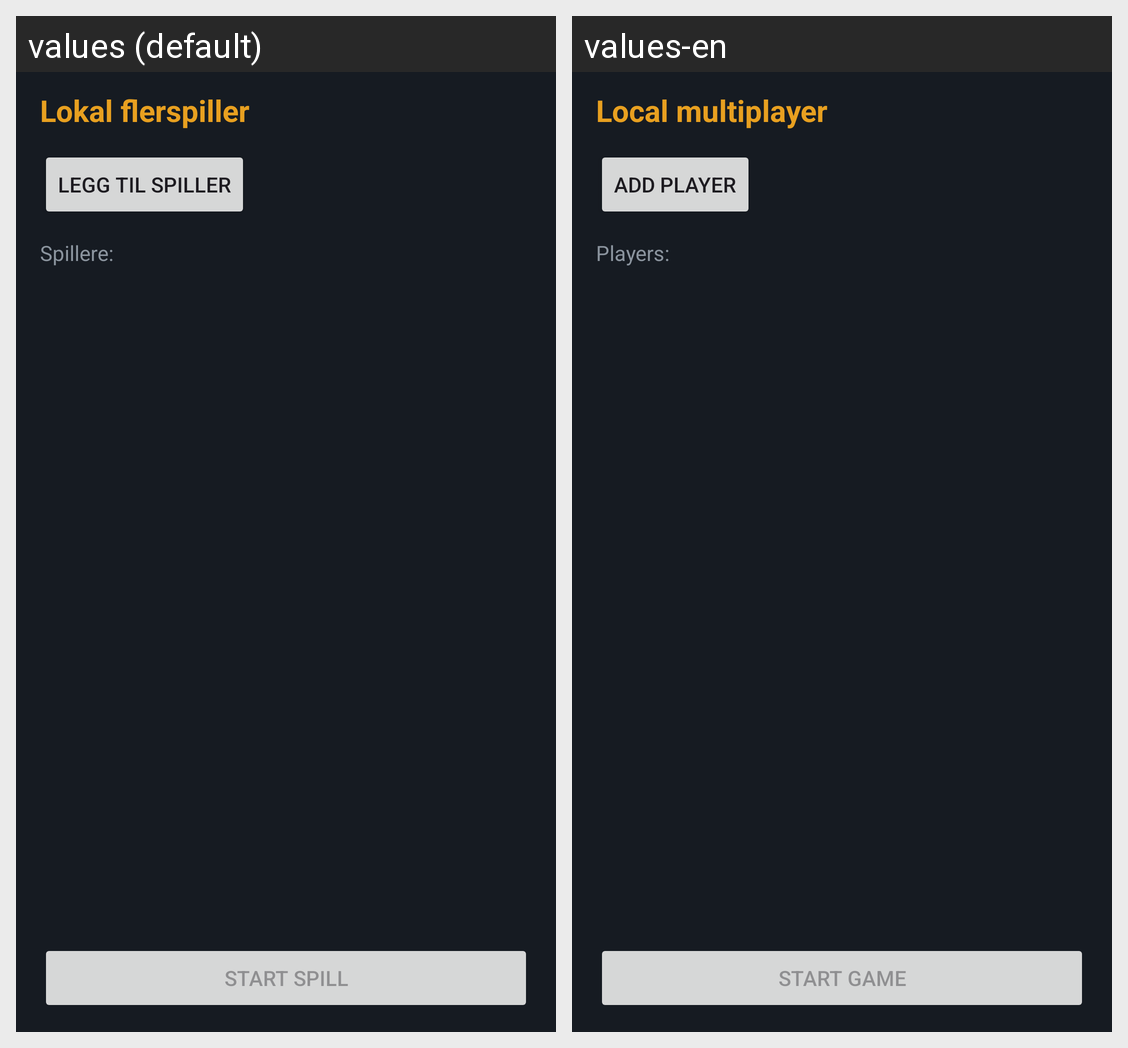

The Android screen above is rendered under two locales of the same app. Produce the string resources it draws, with the default and per-locale values.
Android screen res/layout/fragment_multiplayer_setup.xml rendered under 2 locales, left to right: values (default), values-en. Device: Nexus 5 (rendered at 1080×1920; each locale shown at half size, 540×960, under a caption strip naming it); theme Theme.GuessTheSongYear.
Strings drawn on this screen, with the default value and each locale's value (text and hints the layout hard-codes, and strings that could not be matched under every locale, appear in the picture but are not listed):

multiplayer_setup_title
  values: Lokal flerspiller
  values-en: Local multiplayer

add_player
  values: Legg til spiller
  values-en: Add player

players_label
  values: Spillere:
  values-en: Players:

start_game
  values: Start spill
  values-en: Start game
